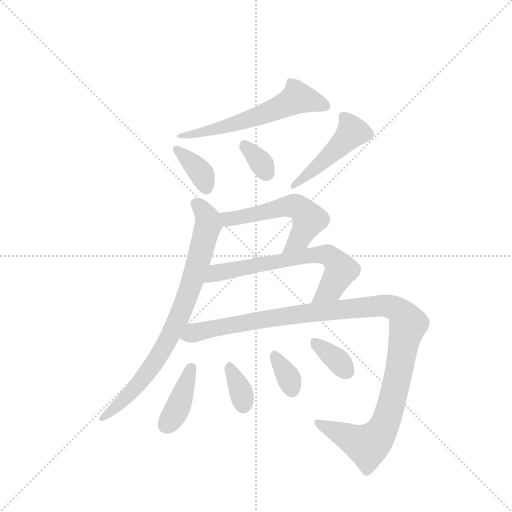
t = 0.00 s
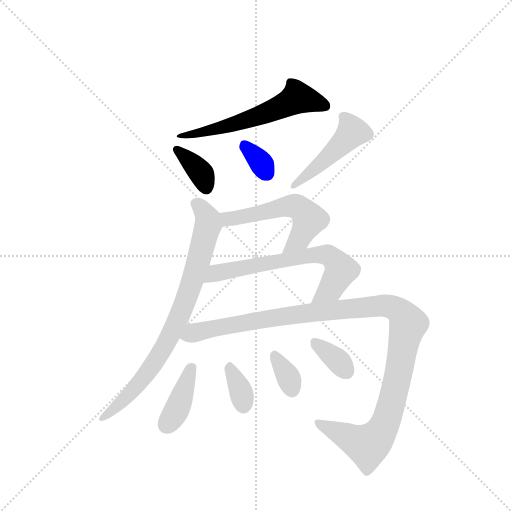
t = 1.77 s
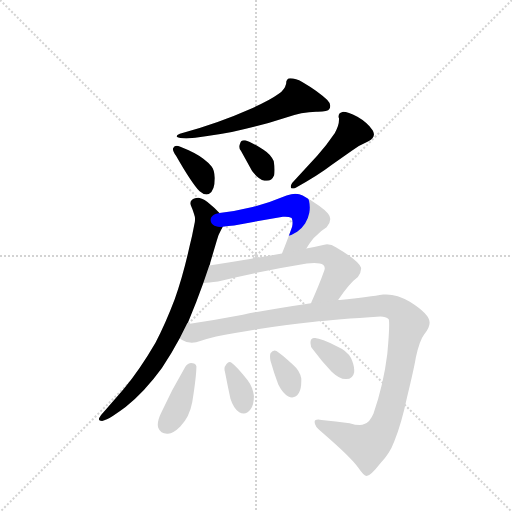
t = 3.54 s
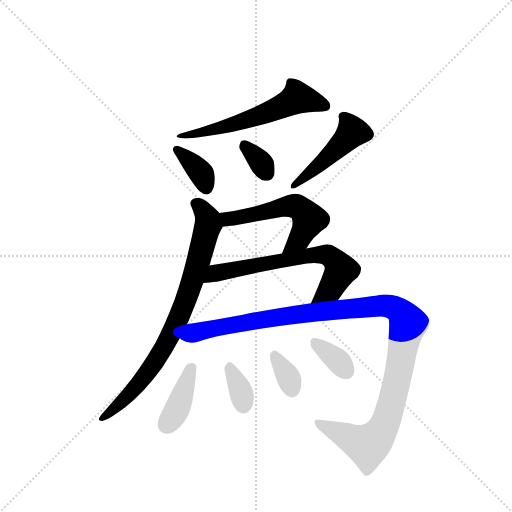
t = 5.32 s
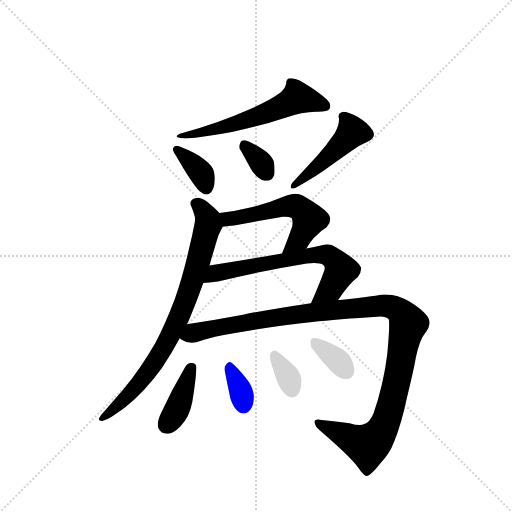
t = 7.09 s
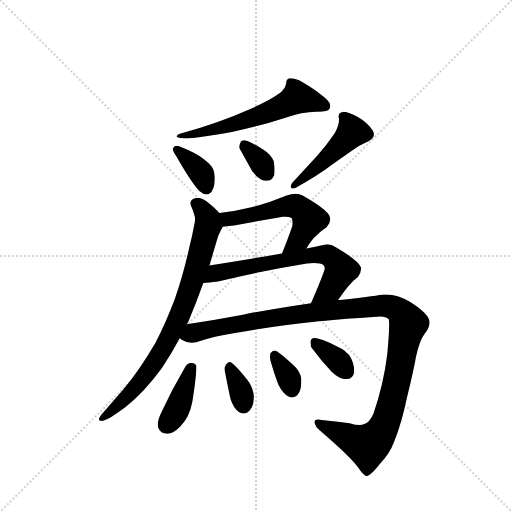
t = 8.86 s

The animated SVG that drew these frames (rendered in a browser with its animation timeline set to each time). Animation: 12 CSS @keyframes rules; one cycle of 8.86 s.

<svg version="1.1" viewBox="0 0 1024 1024" xmlns="http://www.w3.org/2000/svg">
  <g stroke="lightgray" stroke-dasharray="1,1" stroke-width="1" transform="scale(4, 4)">
    <line x1="0" y1="0" x2="256" y2="256"></line>
    <line x1="256" y1="0" x2="0" y2="256"></line>
    <line x1="128" y1="0" x2="128" y2="256"></line>
    <line x1="0" y1="128" x2="256" y2="128"></line>
  </g>
  <g transform="scale(0.92, -0.92) translate(60, -900)">
    <style type="text/css">
      
        @keyframes keyframes0 {
          from {
            stroke: blue;
            stroke-dashoffset: 591;
            stroke-width: 128;
          }
          66% {
            animation-timing-function: step-end;
            stroke: blue;
            stroke-dashoffset: 0;
            stroke-width: 128;
          }
          to {
            stroke: black;
            stroke-width: 1024;
          }
        }
        #make-me-a-hanzi-animation-0 {
          animation: keyframes0 0.73095703125s both;
          animation-delay: 0s;
          animation-timing-function: linear;
        }
      
        @keyframes keyframes1 {
          from {
            stroke: blue;
            stroke-dashoffset: 365;
            stroke-width: 128;
          }
          54% {
            animation-timing-function: step-end;
            stroke: blue;
            stroke-dashoffset: 0;
            stroke-width: 128;
          }
          to {
            stroke: black;
            stroke-width: 1024;
          }
        }
        #make-me-a-hanzi-animation-1 {
          animation: keyframes1 0.5470377604166666s both;
          animation-delay: 0.73095703125s;
          animation-timing-function: linear;
        }
      
        @keyframes keyframes2 {
          from {
            stroke: blue;
            stroke-dashoffset: 334;
            stroke-width: 128;
          }
          52% {
            animation-timing-function: step-end;
            stroke: blue;
            stroke-dashoffset: 0;
            stroke-width: 128;
          }
          to {
            stroke: black;
            stroke-width: 1024;
          }
        }
        #make-me-a-hanzi-animation-2 {
          animation: keyframes2 0.5218098958333334s both;
          animation-delay: 1.2779947916666665s;
          animation-timing-function: linear;
        }
      
        @keyframes keyframes3 {
          from {
            stroke: blue;
            stroke-dashoffset: 468;
            stroke-width: 128;
          }
          60% {
            animation-timing-function: step-end;
            stroke: blue;
            stroke-dashoffset: 0;
            stroke-width: 128;
          }
          to {
            stroke: black;
            stroke-width: 1024;
          }
        }
        #make-me-a-hanzi-animation-3 {
          animation: keyframes3 0.630859375s both;
          animation-delay: 1.7998046875s;
          animation-timing-function: linear;
        }
      
        @keyframes keyframes4 {
          from {
            stroke: blue;
            stroke-dashoffset: 804;
            stroke-width: 128;
          }
          72% {
            animation-timing-function: step-end;
            stroke: blue;
            stroke-dashoffset: 0;
            stroke-width: 128;
          }
          to {
            stroke: black;
            stroke-width: 1024;
          }
        }
        #make-me-a-hanzi-animation-4 {
          animation: keyframes4 0.904296875s both;
          animation-delay: 2.4306640625s;
          animation-timing-function: linear;
        }
      
        @keyframes keyframes5 {
          from {
            stroke: blue;
            stroke-dashoffset: 548;
            stroke-width: 128;
          }
          64% {
            animation-timing-function: step-end;
            stroke: blue;
            stroke-dashoffset: 0;
            stroke-width: 128;
          }
          to {
            stroke: black;
            stroke-width: 1024;
          }
        }
        #make-me-a-hanzi-animation-5 {
          animation: keyframes5 0.6959635416666666s both;
          animation-delay: 3.3349609375s;
          animation-timing-function: linear;
        }
      
        @keyframes keyframes6 {
          from {
            stroke: blue;
            stroke-dashoffset: 664;
            stroke-width: 128;
          }
          68% {
            animation-timing-function: step-end;
            stroke: blue;
            stroke-dashoffset: 0;
            stroke-width: 128;
          }
          to {
            stroke: black;
            stroke-width: 1024;
          }
        }
        #make-me-a-hanzi-animation-6 {
          animation: keyframes6 0.7903645833333334s both;
          animation-delay: 4.030924479166667s;
          animation-timing-function: linear;
        }
      
        @keyframes keyframes7 {
          from {
            stroke: blue;
            stroke-dashoffset: 1172;
            stroke-width: 128;
          }
          79% {
            animation-timing-function: step-end;
            stroke: blue;
            stroke-dashoffset: 0;
            stroke-width: 128;
          }
          to {
            stroke: black;
            stroke-width: 1024;
          }
        }
        #make-me-a-hanzi-animation-7 {
          animation: keyframes7 1.2037760416666667s both;
          animation-delay: 4.8212890625s;
          animation-timing-function: linear;
        }
      
        @keyframes keyframes8 {
          from {
            stroke: blue;
            stroke-dashoffset: 391;
            stroke-width: 128;
          }
          56% {
            animation-timing-function: step-end;
            stroke: blue;
            stroke-dashoffset: 0;
            stroke-width: 128;
          }
          to {
            stroke: black;
            stroke-width: 1024;
          }
        }
        #make-me-a-hanzi-animation-8 {
          animation: keyframes8 0.5681966145833334s both;
          animation-delay: 6.025065104166667s;
          animation-timing-function: linear;
        }
      
        @keyframes keyframes9 {
          from {
            stroke: blue;
            stroke-dashoffset: 350;
            stroke-width: 128;
          }
          53% {
            animation-timing-function: step-end;
            stroke: blue;
            stroke-dashoffset: 0;
            stroke-width: 128;
          }
          to {
            stroke: black;
            stroke-width: 1024;
          }
        }
        #make-me-a-hanzi-animation-9 {
          animation: keyframes9 0.5348307291666666s both;
          animation-delay: 6.59326171875s;
          animation-timing-function: linear;
        }
      
        @keyframes keyframes10 {
          from {
            stroke: blue;
            stroke-dashoffset: 343;
            stroke-width: 128;
          }
          53% {
            animation-timing-function: step-end;
            stroke: blue;
            stroke-dashoffset: 0;
            stroke-width: 128;
          }
          to {
            stroke: black;
            stroke-width: 1024;
          }
        }
        #make-me-a-hanzi-animation-10 {
          animation: keyframes10 0.5291341145833334s both;
          animation-delay: 7.128092447916667s;
          animation-timing-function: linear;
        }
      
        @keyframes keyframes11 {
          from {
            stroke: blue;
            stroke-dashoffset: 351;
            stroke-width: 128;
          }
          53% {
            animation-timing-function: step-end;
            stroke: blue;
            stroke-dashoffset: 0;
            stroke-width: 128;
          }
          to {
            stroke: black;
            stroke-width: 1024;
          }
        }
        #make-me-a-hanzi-animation-11 {
          animation: keyframes11 0.53564453125s both;
          animation-delay: 7.6572265625s;
          animation-timing-function: linear;
        }
      
    </style>
    
      <path d="M 479 661 Q 419 634 331 609 Q 324 606 324 604 Q 324 603 325 602 Q 329 599 345 599 Q 380 601 444 613 Q 509 627 557 643 Q 598 657 627 657 L 631 657 Q 653 657 656 663 Q 658 666 658 670 Q 658 676 651 683 Q 633 701 597 722 Q 583 730 571 730 Q 562 730 562 718 Q 559 705 546 696 Q 524 680 479 661 Z" fill="lightgray"></path>
    
      <path d="M 317 579 Q 316 578 316 576 Q 316 570 323 561 Q 356 503 374 484 Q 382 477 389 477 Q 392 477 394 478 Q 407 485 407 513 Q 406 531 400 538 Q 394 546 382 555 Q 365 568 332 581 Q 327 583 324 583 Q 319 583 317 579 Z" fill="lightgray"></path>
    
      <path d="M 488 528 Q 502 510 515 507 L 520 507 Q 531 507 536 519 Q 537 524 537 531 Q 537 539 535 550 Q 528 565 512 575 Q 485 592 473 595 L 470 595 Q 464 595 462 588 Q 460 584 460 581 Q 460 576 464 572 L 488 528 Z" fill="lightgray"></path>
    
      <path d="M 741 593 Q 753 599 753 608 Q 753 612 750 617 Q 738 634 717 646 Q 696 657 686 657 Q 676 655 676 647 Q 676 645 677 643 L 677 640 Q 677 627 668 611 Q 649 583 630 562 L 575 502 Q 572 497 572 494 Q 572 490 576 490 Q 578 490 581 491 Q 633 520 660 541 L 704 572 Q 720 584 741 593 Z" fill="lightgray"></path>
    
      <path d="M 320 250 Q 300 197 278 155 Q 245 98 208 53 L 165 4 Q 159 -2 156 -8 Q 155 -10 155 -11 Q 155 -15 162 -15 Q 171 -14 186 -4 Q 201 6 213 15 Q 255 49 292 100 Q 313 131 331 165 L 346 195 Q 349 199 350 202 Q 367 243 382 285 L 395 323 Q 397 326 397 329 L 411 376 Q 415 391 421 401 Q 423 404 424 407 C 432 422 432 422 417 437 Q 406 449 391 461 Q 378 470 369 470 Q 366 470 364 469 Q 354 466 354 458 Q 354 456 355 453 Q 359 444 362 434 Q 364 429 364 423 Q 364 417 362 410 Q 358 388 352 364 Q 338 301 320 250 Z" fill="lightgray"></path>
    
      <path d="M 606 360 Q 619 381 628 388 Q 640 400 650 406 Q 658 415 658 424 Q 658 430 653 436 Q 640 451 598 475 Q 591 479 582 479 Q 574 479 563 475 Q 525 459 489 450 Q 453 441 417 437 C 387 433 394 403 424 407 Q 436 409 449 410 L 555 429 L 560 429 Q 569 429 574 426 Q 576 422 576 416 Q 576 412 575 407 Q 563 373 553 349 C 542 321 590 335 606 360 Z" fill="lightgray"></path>
    
      <path d="M 675 248 Q 700 285 718 298 Q 725 308 725 316 L 725 318 Q 719 334 671 362 Q 661 369 651 369 Q 648 369 645 368 Q 624 363 606 360 L 553 349 Q 476 335 395 323 C 365 319 352 283 382 285 Q 393 285 414 288 Q 508 311 607 327 Q 616 328 623 328 Q 637 328 643 324 Q 646 321 646 317 Q 646 315 645 312 Q 634 281 616 241 C 604 214 658 223 675 248 Z" fill="lightgray"></path>
    
      <path d="M 331 165 Q 333 162 336 161 Q 345 155 357 155 Q 366 155 377 159 Q 406 169 451 176 Q 547 193 619 200 Q 671 206 767 212 Q 779 212 785 206 Q 786 204 786 193 Q 786 175 782 131 Q 774 65 752 1 Q 744 -18 732 -22 Q 728 -24 722 -24 Q 713 -24 700 -20 Q 670 -16 639 -13 Q 635 -12 632 -12 Q 624 -12 624 -17 L 624 -18 Q 624 -27 638 -38 Q 704 -95 719 -117 Q 731 -135 737 -135 Q 746 -134 767 -107 Q 787 -87 797 -60 Q 813 -20 825 37 Q 840 99 844 123 Q 852 160 862 173 Q 874 187 874 199 Q 874 217 831 244 Q 804 260 780 260 L 773 260 Q 745 255 679 248 L 675 248 L 616 241 Q 528 228 468 216 Q 404 204 346 195 C 316 190 303 176 331 165 Z" fill="lightgray"></path>
    
      <path d="M 291 4 Q 283 -12 283 -23 Q 283 -27 284 -30 Q 289 -43 303 -43 L 305 -43 Q 317 -42 332 -27 Q 352 -7 358 26 Q 367 83 367 104 Q 365 111 355 111 Q 346 110 342 101 Q 313 52 291 4 Z" fill="lightgray"></path>
    
      <path d="M 441 33 Q 448 11 460 4 Q 465 1 470 1 Q 478 1 484 9 Q 492 18 492 39 Q 490 58 478 74 Q 454 104 444 111 Q 442 113 439 113 Q 436 113 432 108 Q 428 103 428 98 Q 428 95 429 92 Q 435 61 441 33 Z" fill="lightgray"></path>
    
      <path d="M 545 64 Q 555 44 567 38 Q 571 36 575 36 Q 584 36 590 46 Q 595 55 595 71 L 595 77 Q 592 94 577 107 Q 551 131 541 137 Q 539 138 537 138 Q 532 138 528 132 Q 527 129 527 125 Q 527 121 528 116 Q 536 88 545 64 Z" fill="lightgray"></path>
    
      <path d="M 661 92 Q 678 76 691 76 L 693 76 Q 707 76 710 91 L 710 96 Q 710 107 703 122 Q 694 138 673 147 Q 638 164 625 165 L 623 165 Q 616 165 615 157 L 615 154 Q 615 146 620 141 Q 640 114 661 92 Z" fill="lightgray"></path>
    
    
      <clipPath id="make-me-a-hanzi-clip-0">
        <path d="M 479 661 Q 419 634 331 609 Q 324 606 324 604 Q 324 603 325 602 Q 329 599 345 599 Q 380 601 444 613 Q 509 627 557 643 Q 598 657 627 657 L 631 657 Q 653 657 656 663 Q 658 666 658 670 Q 658 676 651 683 Q 633 701 597 722 Q 583 730 571 730 Q 562 730 562 718 Q 559 705 546 696 Q 524 680 479 661 Z"></path>
      </clipPath>
      <path clip-path="url(#make-me-a-hanzi-clip-0)" d="M 647 669 L 587 687 L 519 654 L 449 630 L 329 605" fill="none" id="make-me-a-hanzi-animation-0" stroke-dasharray="463 926" stroke-linecap="round"></path>
    
      <clipPath id="make-me-a-hanzi-clip-1">
        <path d="M 317 579 Q 316 578 316 576 Q 316 570 323 561 Q 356 503 374 484 Q 382 477 389 477 Q 392 477 394 478 Q 407 485 407 513 Q 406 531 400 538 Q 394 546 382 555 Q 365 568 332 581 Q 327 583 324 583 Q 319 583 317 579 Z"></path>
      </clipPath>
      <path clip-path="url(#make-me-a-hanzi-clip-1)" d="M 324 575 L 371 531 L 389 490" fill="none" id="make-me-a-hanzi-animation-1" stroke-dasharray="237 474" stroke-linecap="round"></path>
    
      <clipPath id="make-me-a-hanzi-clip-2">
        <path d="M 488 528 Q 502 510 515 507 L 520 507 Q 531 507 536 519 Q 537 524 537 531 Q 537 539 535 550 Q 528 565 512 575 Q 485 592 473 595 L 470 595 Q 464 595 462 588 Q 460 584 460 581 Q 460 576 464 572 L 488 528 Z"></path>
      </clipPath>
      <path clip-path="url(#make-me-a-hanzi-clip-2)" d="M 472 585 L 520 524" fill="none" id="make-me-a-hanzi-animation-2" stroke-dasharray="206 412" stroke-linecap="round"></path>
    
      <clipPath id="make-me-a-hanzi-clip-3">
        <path d="M 741 593 Q 753 599 753 608 Q 753 612 750 617 Q 738 634 717 646 Q 696 657 686 657 Q 676 655 676 647 Q 676 645 677 643 L 677 640 Q 677 627 668 611 Q 649 583 630 562 L 575 502 Q 572 497 572 494 Q 572 490 576 490 Q 578 490 581 491 Q 633 520 660 541 L 704 572 Q 720 584 741 593 Z"></path>
      </clipPath>
      <path clip-path="url(#make-me-a-hanzi-clip-3)" d="M 686 647 L 705 612 L 655 560 L 578 496" fill="none" id="make-me-a-hanzi-animation-3" stroke-dasharray="340 680" stroke-linecap="round"></path>
    
      <clipPath id="make-me-a-hanzi-clip-4">
        <path d="M 320 250 Q 300 197 278 155 Q 245 98 208 53 L 165 4 Q 159 -2 156 -8 Q 155 -10 155 -11 Q 155 -15 162 -15 Q 171 -14 186 -4 Q 201 6 213 15 Q 255 49 292 100 Q 313 131 331 165 L 346 195 Q 349 199 350 202 Q 367 243 382 285 L 395 323 Q 397 326 397 329 L 411 376 Q 415 391 421 401 Q 423 404 424 407 C 432 422 432 422 417 437 Q 406 449 391 461 Q 378 470 369 470 Q 366 470 364 469 Q 354 466 354 458 Q 354 456 355 453 Q 359 444 362 434 Q 364 429 364 423 Q 364 417 362 410 Q 358 388 352 364 Q 338 301 320 250 Z"></path>
      </clipPath>
      <path clip-path="url(#make-me-a-hanzi-clip-4)" d="M 365 458 L 388 431 L 392 408 L 332 217 L 288 129 L 263 93 L 201 23 L 160 -11" fill="none" id="make-me-a-hanzi-animation-4" stroke-dasharray="676 1352" stroke-linecap="round"></path>
    
      <clipPath id="make-me-a-hanzi-clip-5">
        <path d="M 606 360 Q 619 381 628 388 Q 640 400 650 406 Q 658 415 658 424 Q 658 430 653 436 Q 640 451 598 475 Q 591 479 582 479 Q 574 479 563 475 Q 525 459 489 450 Q 453 441 417 437 C 387 433 394 403 424 407 Q 436 409 449 410 L 555 429 L 560 429 Q 569 429 574 426 Q 576 422 576 416 Q 576 412 575 407 Q 563 373 553 349 C 542 321 590 335 606 360 Z"></path>
      </clipPath>
      <path clip-path="url(#make-me-a-hanzi-clip-5)" d="M 425 431 L 436 424 L 564 452 L 592 447 L 604 436 L 611 418 L 592 382 L 559 354" fill="none" id="make-me-a-hanzi-animation-5" stroke-dasharray="420 840" stroke-linecap="round"></path>
    
      <clipPath id="make-me-a-hanzi-clip-6">
        <path d="M 675 248 Q 700 285 718 298 Q 725 308 725 316 L 725 318 Q 719 334 671 362 Q 661 369 651 369 Q 648 369 645 368 Q 624 363 606 360 L 553 349 Q 476 335 395 323 C 365 319 352 283 382 285 Q 393 285 414 288 Q 508 311 607 327 Q 616 328 623 328 Q 637 328 643 324 Q 646 321 646 317 Q 646 315 645 312 Q 634 281 616 241 C 604 214 658 223 675 248 Z"></path>
      </clipPath>
      <path clip-path="url(#make-me-a-hanzi-clip-6)" d="M 386 291 L 409 306 L 434 312 L 589 341 L 655 344 L 667 336 L 681 313 L 660 274 L 623 247" fill="none" id="make-me-a-hanzi-animation-6" stroke-dasharray="536 1072" stroke-linecap="round"></path>
    
      <clipPath id="make-me-a-hanzi-clip-7">
        <path d="M 331 165 Q 333 162 336 161 Q 345 155 357 155 Q 366 155 377 159 Q 406 169 451 176 Q 547 193 619 200 Q 671 206 767 212 Q 779 212 785 206 Q 786 204 786 193 Q 786 175 782 131 Q 774 65 752 1 Q 744 -18 732 -22 Q 728 -24 722 -24 Q 713 -24 700 -20 Q 670 -16 639 -13 Q 635 -12 632 -12 Q 624 -12 624 -17 L 624 -18 Q 624 -27 638 -38 Q 704 -95 719 -117 Q 731 -135 737 -135 Q 746 -134 767 -107 Q 787 -87 797 -60 Q 813 -20 825 37 Q 840 99 844 123 Q 852 160 862 173 Q 874 187 874 199 Q 874 217 831 244 Q 804 260 780 260 L 773 260 Q 745 255 679 248 L 675 248 L 616 241 Q 528 228 468 216 Q 404 204 346 195 C 316 190 303 176 331 165 Z"></path>
      </clipPath>
      <path clip-path="url(#make-me-a-hanzi-clip-7)" d="M 338 168 L 447 195 L 640 224 L 772 236 L 811 222 L 827 196 L 791 20 L 766 -42 L 752 -59 L 736 -67 L 630 -17" fill="none" id="make-me-a-hanzi-animation-7" stroke-dasharray="1044 2088" stroke-linecap="round"></path>
    
      <clipPath id="make-me-a-hanzi-clip-8">
        <path d="M 291 4 Q 283 -12 283 -23 Q 283 -27 284 -30 Q 289 -43 303 -43 L 305 -43 Q 317 -42 332 -27 Q 352 -7 358 26 Q 367 83 367 104 Q 365 111 355 111 Q 346 110 342 101 Q 313 52 291 4 Z"></path>
      </clipPath>
      <path clip-path="url(#make-me-a-hanzi-clip-8)" d="M 356 99 L 331 24 L 302 -24" fill="none" id="make-me-a-hanzi-animation-8" stroke-dasharray="263 526" stroke-linecap="round"></path>
    
      <clipPath id="make-me-a-hanzi-clip-9">
        <path d="M 441 33 Q 448 11 460 4 Q 465 1 470 1 Q 478 1 484 9 Q 492 18 492 39 Q 490 58 478 74 Q 454 104 444 111 Q 442 113 439 113 Q 436 113 432 108 Q 428 103 428 98 Q 428 95 429 92 Q 435 61 441 33 Z"></path>
      </clipPath>
      <path clip-path="url(#make-me-a-hanzi-clip-9)" d="M 439 106 L 457 68 L 470 18" fill="none" id="make-me-a-hanzi-animation-9" stroke-dasharray="222 444" stroke-linecap="round"></path>
    
      <clipPath id="make-me-a-hanzi-clip-10">
        <path d="M 545 64 Q 555 44 567 38 Q 571 36 575 36 Q 584 36 590 46 Q 595 55 595 71 L 595 77 Q 592 94 577 107 Q 551 131 541 137 Q 539 138 537 138 Q 532 138 528 132 Q 527 129 527 125 Q 527 121 528 116 Q 536 88 545 64 Z"></path>
      </clipPath>
      <path clip-path="url(#make-me-a-hanzi-clip-10)" d="M 537 129 L 564 86 L 575 52" fill="none" id="make-me-a-hanzi-animation-10" stroke-dasharray="215 430" stroke-linecap="round"></path>
    
      <clipPath id="make-me-a-hanzi-clip-11">
        <path d="M 661 92 Q 678 76 691 76 L 693 76 Q 707 76 710 91 L 710 96 Q 710 107 703 122 Q 694 138 673 147 Q 638 164 625 165 L 623 165 Q 616 165 615 157 L 615 154 Q 615 146 620 141 Q 640 114 661 92 Z"></path>
      </clipPath>
      <path clip-path="url(#make-me-a-hanzi-clip-11)" d="M 624 156 L 679 112 L 694 92" fill="none" id="make-me-a-hanzi-animation-11" stroke-dasharray="223 446" stroke-linecap="round"></path>
    
  </g>
</svg>
